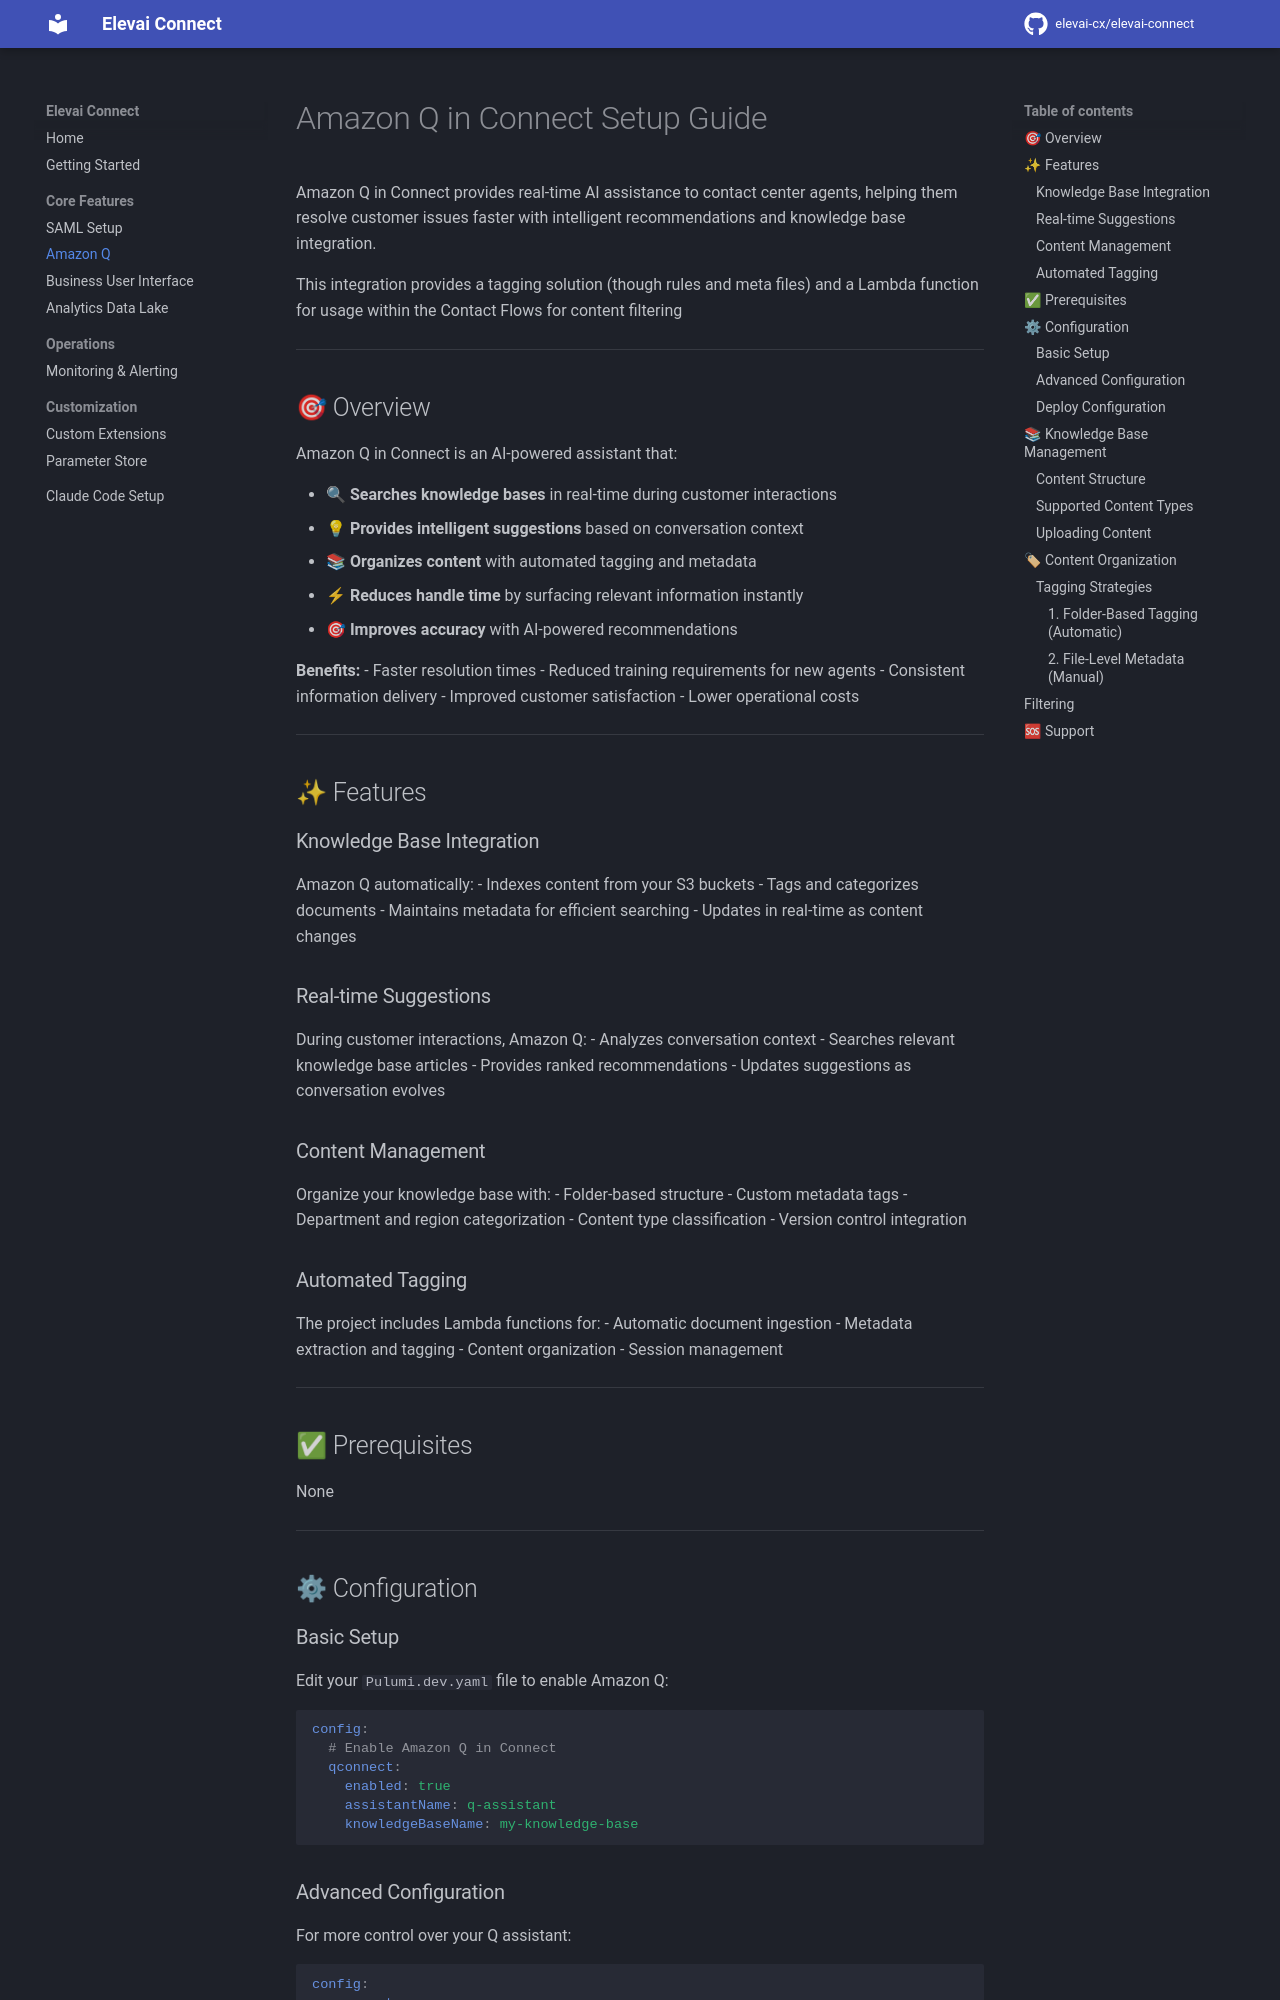

repository: elevai-cx/elevai-connect · page: AMAZON_Q_GUIDE/index.html · generator: mkdocs

# Amazon Q in Connect Setup Guide

Amazon Q in Connect provides real-time AI assistance to contact center agents, helping them resolve customer issues faster with intelligent recommendations and knowledge base integration. 

This integration provides a tagging solution (though rules and meta files) and a Lambda function for usage within the Contact Flows for content filtering


---

## 🎯 Overview

Amazon Q in Connect is an AI-powered assistant that:

- 🔍 **Searches knowledge bases** in real-time during customer interactions
- 💡 **Provides intelligent suggestions** based on conversation context
- 📚 **Organizes content** with automated tagging and metadata
- ⚡ **Reduces handle time** by surfacing relevant information instantly
- 🎯 **Improves accuracy** with AI-powered recommendations

**Benefits:**
- Faster resolution times
- Reduced training requirements for new agents
- Consistent information delivery
- Improved customer satisfaction
- Lower operational costs

---

## ✨ Features

### Knowledge Base Integration

Amazon Q automatically:
- Indexes content from your S3 buckets
- Tags and categorizes documents
- Maintains metadata for efficient searching
- Updates in real-time as content changes

### Real-time Suggestions

During customer interactions, Amazon Q:
- Analyzes conversation context
- Searches relevant knowledge base articles
- Provides ranked recommendations
- Updates suggestions as conversation evolves

### Content Management

Organize your knowledge base with:
- Folder-based structure
- Custom metadata tags
- Department and region categorization
- Content type classification
- Version control integration

### Automated Tagging

The project includes Lambda functions for:
- Automatic document ingestion
- Metadata extraction and tagging
- Content organization
- Session management

---

## ✅ Prerequisites

None

---

## ⚙ Configuration

### Basic Setup

Edit your `Pulumi.dev.yaml` file to enable Amazon Q:

```yaml
config:
  # Enable Amazon Q in Connect
  qconnect:
    enabled: true
    assistantName: q-assistant
    knowledgeBaseName: my-knowledge-base
```
